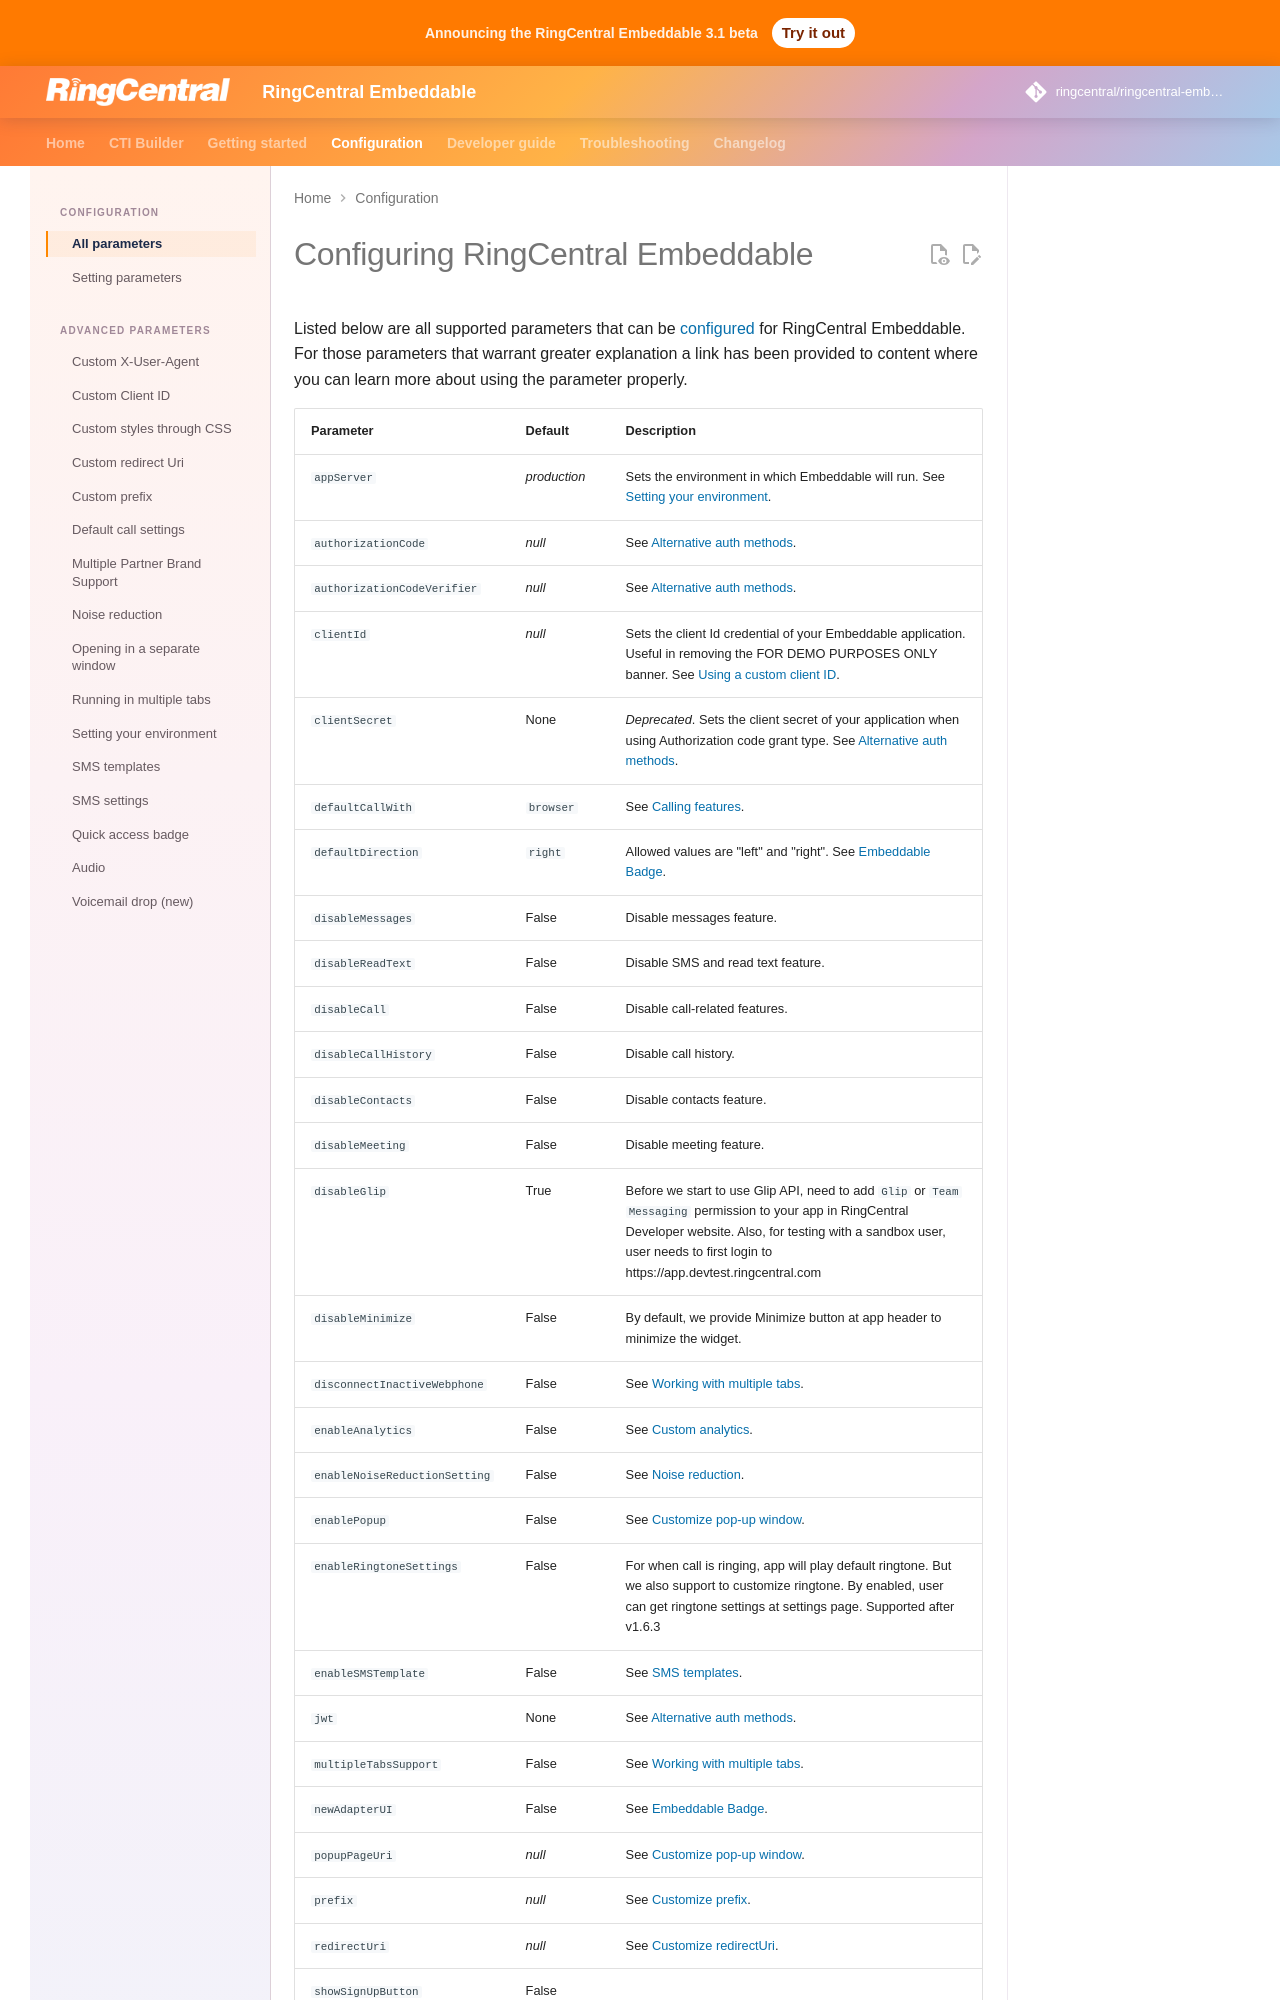

repository: ringcentral/ringcentral-embeddable · page: docs/config/index.html · generator: mkdocs

# Configuring RingCentral Embeddable

Listed below are all supported parameters that can be [configured](setting-params.md) for RingCentral Embeddable. For those parameters that warrant greater explanation a link has been provided to content where you can learn more about using the parameter properly. 

<div id="config-table" markdown>
